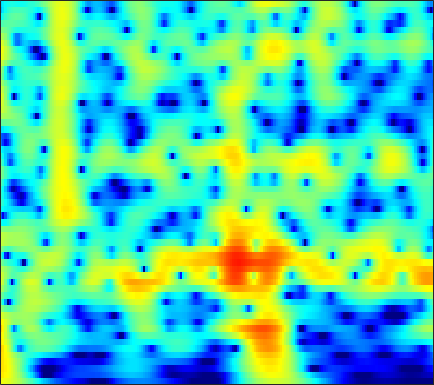

The file beside this chart, header and first rows:
5.2342, 5.0876, 4.8304, 4.5031, 4.2118, 3.7626, 3.2445, 2.8101, 2.1718, 1.4679, 0.69995, 0.083005, -0.79166, -1.7216, -2.4525, -3.4667, -4.5181, -5.3241, -6.4117, -7.5023, -8.5792, -9.362, -10.364, -11.305
6.667, 6.392, 5.935, 5.37, 4.875, 4.118, 3.246, 2.515, 1.434, 0.2254, -1.119, -2.222, -3.832, -5.615, -7.082, -9.24, -11.68, -13.76, -16.95, -20.84, -25.38, -27.76, -26.29, -23.39
7.26, 6.894, 6.298, 5.577, 4.952, 4.003, 2.919, 2.013, 0.6758, -0.8155, -2.472, -3.829, -5.801, -7.971, -9.729, -12.24, -14.92, -17, -19.75, -22.31, -24.43, -25.56, -26.07, -25.34
7.302, 6.868, 6.186, 5.391, 4.725, 3.749, 2.679, 1.819, 0.5999, -0.6971, -2.07, -3.145, -4.639, -6.196, -7.4, -9.047, -10.73, -12, -13.67, -15.26, -16.65, -17.46, -18.14, -18.29
7.51, 6.881, 5.92, 4.837, 3.959, 2.729, 1.48, 0.5675, -0.5646, -1.551, -2.371, -2.885, -3.465, -3.968, -4.321, -4.783, -5.25, -5.605, -6.079, -6.546, -6.988, -7.305, -7.747, -8.228
8.016, 7.066, 5.566, 3.761, 2.163, -0.3849, -3.575, -6.529, -10.93, -12.07, -9.107, -7.027, -5.004, -3.631, -2.9, -2.215, -1.782, -1.585, -1.463, -1.473, -1.571, -1.686, -1.911, -2.247
6.856, 5.839, 4.314, 2.614, 1.239, -0.677, -2.573, -3.845, -5.034, -5.351, -4.877, -4.237, -3.291, -2.421, -1.87, -1.281, -0.8586, -0.6368, -0.4669, -0.4406, -0.5277, -0.6355, -0.8108, -1.034
6.502, 5.285, 3.471, 1.505, 0.01924, -1.769, -3.016, -3.442, -3.384, -2.876, -2.19, -1.665, -1.037, -0.537, -0.2653, -0.04367, 0.01265, -0.03973, -0.199, -0.443, -0.7755, -1.048, -1.373, -1.607
7.581, 6.16, 3.837, 0.8462, -2.068, -7.428, -12.41, -9.402, -4.92, -2.141, -0.3786, 0.5147, 1.283, 1.659, 1.71, 1.48, 0.9016, 0.2255, -0.9751, -2.459, -4.166, -5.439, -6.529, -6.377
6.172, 5.31, 4.101, 2.896, 2.06, 1.147, 0.5785, 0.4018, 0.45, 0.6885, 0.9593, 1.113, 1.188, 1.071, 0.8294, 0.2687, -0.629, -1.584, -3.284, -5.43, -8.146, -10.54, -12.8, -11.64
4.088, 3.462, 2.681, 2.018, 1.628, 1.268, 1.081, 1.044, 1.095, 1.2, 1.304, 1.357, 1.358, 1.244, 1.073, 0.7153, 0.2295, -0.258, -1.098, -1.989, -2.759, -3.279, -3.912, -4.389
1.027, -0.08843, -1.431, -2.3, -2.481, -2.15, -1.408, -0.771, 0.04858, 0.7656, 1.352, 1.7, 2.038, 2.226, 2.268, 2.205, 2.048, 1.893, 1.555, 1.079, 0.5819, 0.2172, -0.2987, -0.8515
-2.459, -5.207, -10.83, -26.5, -17.46, -9.225, -5.338, -3.411, -1.543, -0.1636, 0.8807, 1.484, 2.094, 2.506, 2.713, 2.832, 2.773, 2.687, 2.561, 2.292, 1.871, 1.533, 1.093, 0.6085
-0.3509, -1.635, -3.17, -4.179, -4.427, -4.111, -3.298, -2.529, -1.457, -0.4092, 0.5189, 1.106, 1.726, 2.171, 2.386, 2.537, 2.458, 2.246, 1.92, 1.589, 1.156, 0.7856, 0.3136, -0.1342
2.278, 1.013, -0.732, -2.386, -3.392, -4.066, -3.754, -3.012, -1.666, -0.2886, 0.8969, 1.625, 2.376, 2.837, 2.991, 3.002, 2.833, 2.404, 1.447, 0.4282, -0.5753, -1.358, -2.244, -2.629
4.269, 2.634, -0.1018, -3.996, -8.462, -20.37, -10.94, -6.109, -2.342, 0.04674, 1.696, 2.607, 3.488, 4.021, 4.175, 3.981, 3.51, 3.002, 1.681, -0.6507, -4.005, -7.797, -17.37, -13.77
3.932, 2.889, 1.354, -0.1714, -1.155, -2.034, -2.239, -1.959, -1.333, -0.6029, 0.1752, 0.7448, 1.411, 1.951, 2.29, 2.465, 2.118, 1.932, 1.508, 0.2953, -1.074, -1.991, -3.055, -3.218
2.559, 1.806, 0.7855, -0.1826, -0.8737, -1.719, -2.497, -3.017, -3.669, -4.187, -4.237, -3.827, -2.86, -1.67, -0.7168, 0.5912, 1.28, 1.426, 1.816, 2.02, 1.851, 1.671, 1.427, 1.28
-0.1486, -1.274, -2.643, -3.648, -4.108, -4.548, -5.162, -6.048, -8.058, -11.86, -22.76, -20.99, -10.18, -5.251, -2.979, -1.004, 0.8301, 1.696, 2.237, 2.829, 3.15, 3.241, 3.317, 3.184
-3.521, -7.019, -15.76, -19.14, -11.67, -7.537, -5.67, -5.04, -4.772, -4.945, -4.937, -4.475, -3.417, -2.072, -0.9096, 0.1734, 0.8109, 1.541, 2.086, 2.265, 2.536, 2.718, 2.902, 2.954
0.4589, -0.8024, -2.145, -2.757, -2.626, -2.042, -1.361, -0.9224, -0.4778, -0.1723, 0.1008, 0.246, 0.4678, 0.6307, 0.6093, 0.7639, 0.4517, -0.01396, -0.3118, -0.8474, -1.174, -1.123, -0.7559, 0.01227
3.196, 2.703, 2.138, 1.743, 1.573, 1.472, 1.465, 1.493, 1.504, 1.515, 1.463, 1.351, 1.132, 0.7803, 0.2624, -0.5156, -1.484, -2.93, -5.217, -8.527, -14.17, -15.85, -10.18, -5.84
2.965, 2.619, 2.234, 1.967, 1.817, 1.684, 1.599, 1.553, 1.485, 1.376, 1.195, 1.023, 0.663, 0.2086, -0.1938, -1.155, -1.965, -2.865, -4.454, -5.889, -7.091, -7.168, -6.088, -4.29
0.6703, 0.2903, 0.009484, -0.07619, -0.03531, 0.09441, 0.2483, 0.3418, 0.4341, 0.4299, 0.3445, 0.2217, -0.02486, -0.3771, -0.608, -1.02, -1.579, -1.715, -2.111, -2.27, -2.136, -1.929, -1.399, -0.6768
-5.178, -5.993, -5.818, -4.784, -3.881, -2.839, -2.062, -1.649, -1.301, -1.121, -1.093, -1.185, -1.368, -1.73, -2.053, -2.216, -2.753, -2.792, -2.594, -2.223, -1.486, -0.8264, 0.1836, 1.114
-13.45, -18.42, -13.34, -9.077, -7.146, -5.542, -4.586, -4.136, -3.81, -3.67, -3.684, -3.8, -4.116, -4.598, -5.351, -6.364, -7.599, -8.912, -8.969, -7.203, -4.702, -2.765, -0.5149, 1.329
-4.747, -5.651, -6.422, -6.749, -6.9, -7.139, -7.474, -7.77, -8.106, -8.353, -8.411, -8.299, -8.248, -8.249, -8.477, -9.944, -11.42, -14.33, -16.12, -11.81, -6.884, -4.021, -1.146, 1.161
-3.242, -4.328, -5.788, -7.264, -8.433, -10.1, -12.02, -13.76, -16.49, -18.75, -18.02, -15.97, -13.19, -11.3, -9.991, -8.925, -8.055, -7.247, -6.329, -4.731, -2.998, -1.592, 0.2052, 1.809
-3.663, -5.09, -7.139, -9.39, -11.08, -13.32, -15.48, -17.16, -19.58, -21.48, -20.38, -17.61, -14.27, -11.34, -9.97, -7.655, -6.411, -5.128, -3.798, -2.415, -1.043, -0.03948, 1.236, 2.452
-3.818, -5.626, -8.591, -12.26, -15.68, -20.7, -21.83, -19.8, -17.2, -15.26, -13.49, -12.23, -10.5, -8.851, -7.631, -6.514, -4.983, -4.265, -2.901, -1.794, -0.5415, 0.3432, 1.513, 2.608
-2.15, -3.829, -6.376, -9.381, -11.79, -14.6, -15.22, -14.2, -12.33, -10.7, -9.219, -8.36, -7.301, -6.657, -6, -5.49, -4.937, -4.465, -3.884, -2.823, -1.609, -0.5811, 0.8892, 2.18
0.02555, -1.214, -2.862, -4.376, -5.338, -6.266, -6.678, -6.662, -6.382, -5.898, -5.448, -5.143, -4.97, -4.887, -5.398, -5.7, -7.357, -8.183, -9.697, -8.805, -6.019, -3.653, -1.003, 1.24
0.09451, -1.217, -2.934, -4.328, -5.116, -5.548, -5.427, -5.103, -4.527, -3.918, -3.52, -3.273, -3.322, -3.429, -4.279, -5.111, -7.465, -9.075, -12.6, -11.88, -7.66, -4.643, -1.574, 0.8697
-2.096, -4.167, -7.497, -11.77, -14.46, -13.14, -9.585, -7.478, -5.372, -3.87, -2.871, -2.401, -2.068, -2.183, -2.26, -3.02, -3.576, -4.078, -4.317, -3.995, -3.13, -2.085, -0.4955, 1.097
-3.575, -5.29, -7.902, -10.47, -11.78, -10.95, -8.534, -6.69, -4.604, -3.027, -1.901, -1.388, -0.9615, -1.077, -1.082, -1.872, -2.442, -3.503, -4.441, -5.318, -4.994, -3.902, -1.955, 0.2408
-5.788, -6.765, -7.724, -7.997, -7.672, -6.728, -5.4, -4.298, -2.9, -1.724, -0.8066, -0.3248, -0.03365, 0.03292, -0.4131, -0.9987, -2.371, -3.929, -7.11, -13.74, -19.93, -10.44, -4.261, -0.7414
-12.38, -14.93, -18.07, -15.95, -12.57, -9.03, -6.353, -4.762, -3.1, -1.866, -0.9578, -0.4601, -0.07963, 0.07627, -0.1257, -0.3585, -1.145, -1.521, -2.411, -2.851, -2.639, -1.931, -0.536, 0.9822
-13.07, -13.87, -14.58, -13.13, -10.95, -8.188, -5.928, -4.585, -3.183, -2.126, -1.41, -1.041, -0.7032, -0.6448, -0.4843, -0.6429, -0.6433, -0.6258, -0.5451, -0.2712, 0.1831, 0.6142, 1.334, 2.106
-7.152, -6.75, -6.175, -5.488, -4.865, -3.98, -3.126, -2.581, -1.994, -1.585, -1.38, -1.364, -1.484, -1.698, -1.848, -2.06, -1.918, -1.881, -1.339, -0.7099, 0.09346, 0.727, 1.558, 2.292
-1.439, -1.337, -1.185, -1.038, -0.933, -0.7993, -0.7164, -0.7049, -0.7893, -1.045, -1.481, -1.956, -2.884, -3.967, -5.096, -6.397, -7.056, -6.91, -5.41, -3.558, -1.731, -0.4881, 0.8738, 1.961
2.051, 1.793, 1.432, 1.071, 0.7844, 0.4128, 0.02247, -0.2828, -0.7481, -1.365, -2.168, -2.933, -4.352, -6.2, -8.671, -12.83, -22.33, -20.47, -11.34, -6.65, -3.652, -1.881, -0.09848, 1.309
3.588, 2.943, 2.017, 1.06, 0.3711, -0.4817, -1.182, -1.611, -2.085, -2.505, -3.015, -3.539, -4.336, -5.381, -6.366, -7.213, -7.909, -7.712, -6.581, -4.977, -3.2, -1.945, -0.3407, 0.9572
4.349, 3.201, 1.451, -0.5626, -2.171, -4.155, -5.363, -5.519, -5.051, -4.397, -3.969, -3.882, -4, -4.531, -4.747, -5.479, -6.122, -6.066, -5.876, -4.848, -3.322, -2.041, -0.3514, 1.13
4.587, 3.095, 0.6456, -2.536, -5.772, -12.68, -29.77, -14.81, -8.812, -6.076, -4.617, -4.024, -3.905, -4.3, -4.862, -6.566, -8.778, -11.37, -14.5, -11.27, -6.5, -3.785, -0.9675, 1.197
3.677, 2.32, 0.3266, -1.806, -3.385, -5.208, -6.215, -6.257, -5.669, -4.873, -4.23, -3.929, -3.844, -4.064, -4.775, -5.883, -7.323, -8.822, -9.814, -8.225, -5.324, -3.229, -0.8586, 1.007
2.055, 0.6866, -1.121, -2.737, -3.71, -4.53, -4.842, -4.795, -4.525, -4.119, -3.75, -3.57, -3.385, -3.4, -3.559, -3.615, -3.795, -3.87, -3.526, -2.875, -1.885, -0.9721, 0.2169, 1.371
0.4996, -1.56, -4.766, -8.072, -9.566, -9.101, -7.384, -6.198, -4.947, -4.053, -3.428, -3.111, -2.873, -2.805, -2.595, -2.569, -2.531, -2.281, -1.923, -1.393, -0.6708, -0.05164, 0.873, 1.802
1.175, -1.084, -4.906, -9.808, -12.49, -10.37, -7.279, -5.692, -4.291, -3.467, -3.036, -2.873, -2.881, -2.949, -3.078, -3.365, -3.38, -3.321, -3.151, -2.604, -1.802, -1.052, 0.1233, 1.297
3.816, 2.526, 0.7858, -0.7525, -1.617, -2.312, -2.568, -2.63, -2.7, -2.882, -3.26, -3.653, -4.368, -5.059, -5.882, -7.001, -7.672, -8.304, -8.866, -8.504, -7.168, -5.579, -3.225, -1.008
5.263, 4.356, 3.081, 1.806, 0.9052, -0.2215, -1.241, -1.931, -2.812, -3.692, -4.715, -5.683, -7.133, -8.893, -11.18, -13.3, -15.06, -17.1, -19.98, -31.46, -19.85, -13.13, -7.306, -3.335
5.429, 4.549, 3.202, 1.675, 0.4248, -1.248, -2.849, -3.89, -4.976, -5.825, -6.652, -7.466, -8.991, -11.63, -15.19, -21.72, -42.91, -22.27, -17.01, -13.97, -10.87, -8.264, -4.913, -2.035
4.449, 3.533, 1.986, -0.009926, -1.885, -5.055, -9.029, -11.95, -12.46, -10.39, -8.837, -8.176, -8.177, -8.954, -9.415, -10.07, -10.22, -9.882, -8.408, -6.483, -4.452, -3.021, -1.091, 0.702
2.296, 1.616, 0.3741, -1.329, -2.971, -5.777, -9.274, -11.68, -11.93, -9.832, -8.027, -7.119, -6.391, -5.952, -5.506, -5.288, -5.004, -4.641, -3.757, -2.676, -1.449, -0.4536, 0.8344, 2.023
-0.1812, -0.3589, -0.7992, -1.468, -2.103, -3.033, -3.913, -4.439, -4.824, -4.876, -4.694, -4.576, -4.407, -4.266, -4.412, -4.428, -4.215, -3.803, -3.217, -2.363, -1.261, -0.3236, 0.8722, 1.974
-2.676, -2.266, -1.882, -1.683, -1.638, -1.712, -1.874, -2.018, -2.241, -2.455, -2.701, -2.928, -3.349, -3.99, -4.699, -5.561, -6.369, -6.787, -6.565, -5.19, -3.244, -1.775, 0.05706, 1.607
-5.822, -4.655, -3.428, -2.55, -2.085, -1.685, -1.489, -1.441, -1.495, -1.683, -2.042, -2.395, -3.107, -4.188, -5.143, -7.197, -10.83, -16.57, -25.86, -11.28, -5.803, -3.082, -0.4064, 1.549
-8.608, -6.829, -5.135, -4, -3.427, -2.926, -2.659, -2.581, -2.569, -2.666, -2.836, -3.047, -3.407, -3.896, -4.245, -5.062, -5.984, -6.526, -6.23, -4.789, -2.797, -1.329, 0.4681, 1.961
-7.534, -6.514, -5.539, -4.963, -4.756, -4.705, -4.836, -4.997, -5.203, -5.278, -5.148, -4.971, -4.609, -4.184, -3.998, -3.644, -3.208, -2.767, -2.08, -1.221, -0.236, 0.5344, 1.549, 2.483
